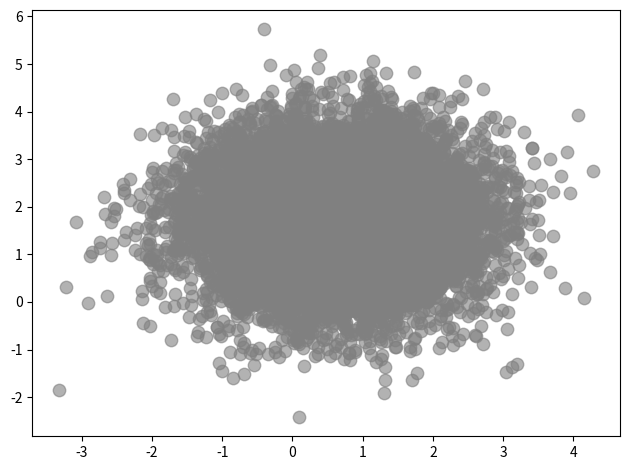
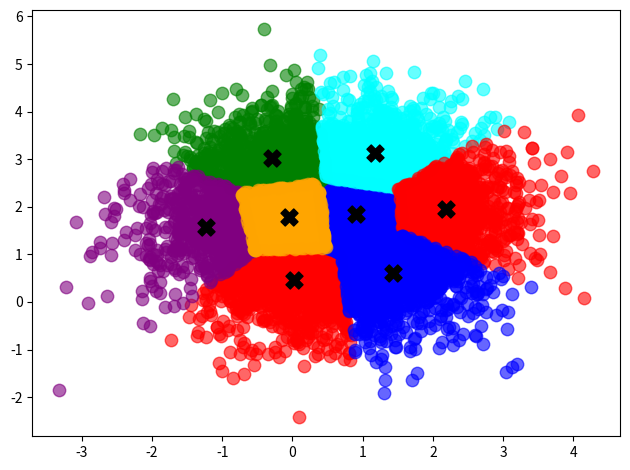

These figures' Python source, in order:
import random
import matplotlib.pyplot as plt

def dist(p, q):
    return sum((pp - qq) ** 2 for pp, qq in zip(p, q))

# p = [p0, p1, p2, ..., pn]
# q = [q0, q1, q2, ..., qn]

# zip(p, q) = [[p0, q0], [p1, q1], ..., [pn, qn] ]
# zip(p, q) = [ p0 p1 p2 ... pn ]
#             [ q0 q1 q2 ... qn ]

# def f(a, b, c):
#     return a + b + c

# d = (1, 2, 3)
# print(f(*d))

def center(points):
    return [sum(coords) / len(points) for coords in zip(*points)]


def assign(points, centroids):
    assignments = []
    for p in points:
        dists = [dist(p, c) for c in centroids]
        assignments.append(dists.index(min(dists))) # argmin
    return assignments


def kmeans(points, k, max_iter=100, eps=1e-3):
    centroids = random.sample(points, k)

    for _ in range(max_iter):
        assignments = assign(points, centroids)
        clusters = [[] for _ in range(k)]
        for i, p in enumerate(points):
            clusters[assignments[i]].append(p)
        
        new_centroids = [center(cluster) for cluster in clusters]

        if max(dist(center, new_center) for center, new_center in zip(centroids, new_centroids)) < eps:
            break

        centroids = new_centroids

    return clusters, centroids


def generate_random_points(
    n_centers=3,
    n_points_in_centers=200,
    spread=0.4,
):
    centers = [
        [random.uniform(-5, 5), random.uniform(-5, 5)]
        for _ in range(n_centers)
    ]

    points = []
    for cx, cy in centers:
        for _ in range(n_points_in_centers):
            points.append(
                [
                    random.gauss(cx, spread),
                    random.gauss(cy, spread),
                ]
            )

    return points

def plot_points(points):
    xs, ys = zip(*points)
    plt.scatter(xs, ys, c="gray", alpha=0.6, s=80)
    plt.tight_layout()
    plt.get_current_fig_manager().full_screen_toggle()
    plt.show()
    plt.close()

colors = ["red", "blue", "green", "purple", "cyan", "orange"]

def plot_clusters(clusters, centroids):
    for i, c in enumerate(clusters):
        xs, ys = zip(*c)
        plt.scatter(xs, ys, c=colors[i % len(colors)], alpha=0.6, s=80)
    xs, ys = zip(*centroids)
    plt.scatter(xs, ys, c="black", s=150, marker="X")
    plt.tight_layout()
    plt.get_current_fig_manager().full_screen_toggle()
    plt.show()
    plt.close()

points = generate_random_points(n_centers=1, n_points_in_centers=10000, spread=1)
plot_points(points)
clusters, centroids = kmeans(points, 8)
plot_clusters(clusters, centroids)
